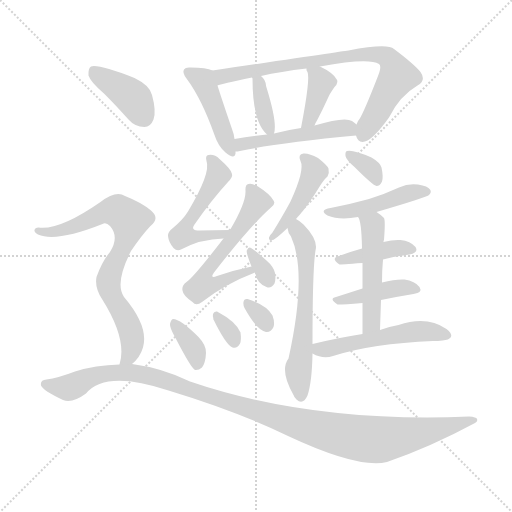
t = 0.00 s
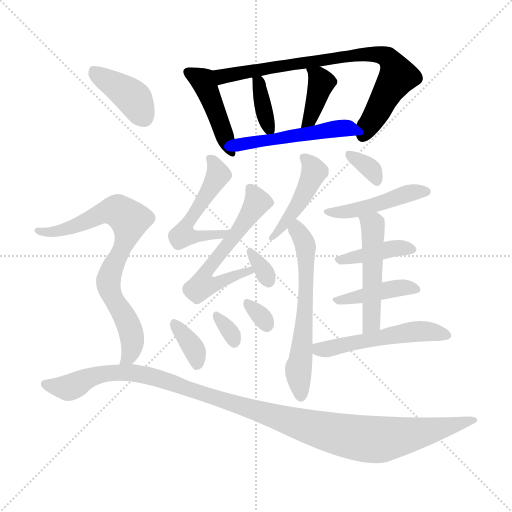
t = 2.87 s
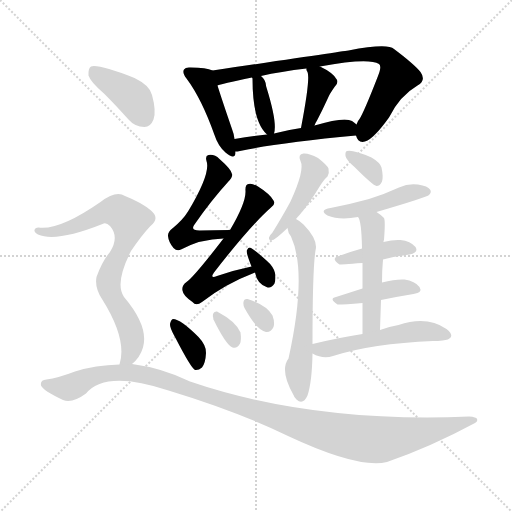
t = 5.73 s
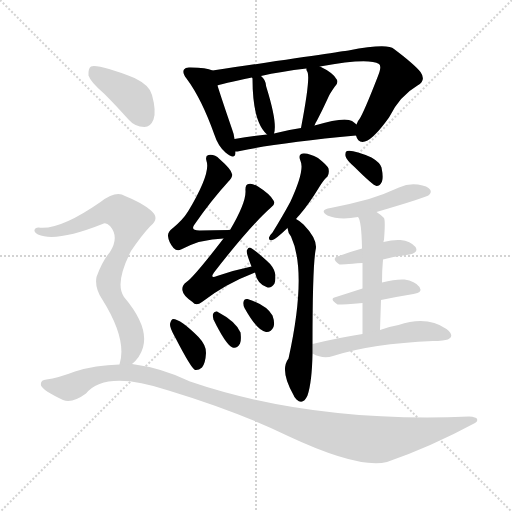
t = 8.59 s
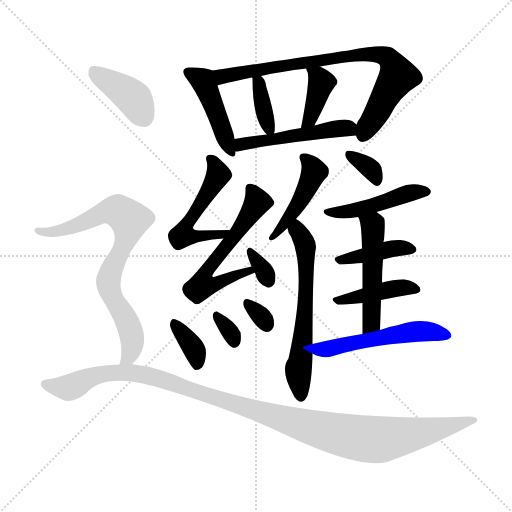
t = 11.46 s
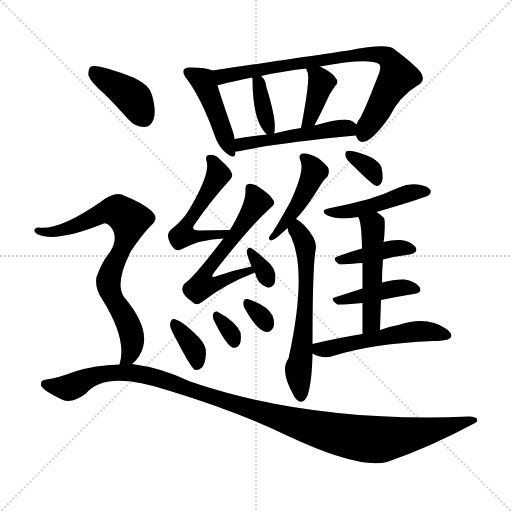
t = 14.32 s

The animated SVG that drew these frames (rendered in a browser with its animation timeline set to each time). Animation: 22 CSS @keyframes rules; one cycle of 14.32 s.

<svg version="1.1" viewBox="0 0 1024 1024" xmlns="http://www.w3.org/2000/svg">
  <g stroke="lightgray" stroke-dasharray="1,1" stroke-width="1" transform="scale(4, 4)">
    <line x1="0" y1="0" x2="256" y2="256"></line>
    <line x1="256" y1="0" x2="0" y2="256"></line>
    <line x1="128" y1="0" x2="128" y2="256"></line>
    <line x1="0" y1="128" x2="256" y2="128"></line>
  </g>
<g transform="scale(1, -1) translate(0, -900)">
   <style type="text/css">
    @keyframes keyframes0 {
      from {
       stroke: blue;
       stroke-dashoffset: 444;
       stroke-width: 128;
       }
       59% {
       animation-timing-function: step-end;
       stroke: blue;
       stroke-dashoffset: 0;
       stroke-width: 128;
       }
       to {
       stroke: black;
       stroke-width: 1024;
       }
       }
       #make-me-a-hanzi-animation-0 {
         animation: keyframes0 0.611328s both;
         animation-delay: 0.000000s;
         animation-timing-function: linear;
       }
    @keyframes keyframes1 {
      from {
       stroke: blue;
       stroke-dashoffset: 784;
       stroke-width: 128;
       }
       72% {
       animation-timing-function: step-end;
       stroke: blue;
       stroke-dashoffset: 0;
       stroke-width: 128;
       }
       to {
       stroke: black;
       stroke-width: 1024;
       }
       }
       #make-me-a-hanzi-animation-1 {
         animation: keyframes1 0.888021s both;
         animation-delay: 0.611328s;
         animation-timing-function: linear;
       }
    @keyframes keyframes2 {
      from {
       stroke: blue;
       stroke-dashoffset: 358;
       stroke-width: 128;
       }
       54% {
       animation-timing-function: step-end;
       stroke: blue;
       stroke-dashoffset: 0;
       stroke-width: 128;
       }
       to {
       stroke: black;
       stroke-width: 1024;
       }
       }
       #make-me-a-hanzi-animation-2 {
         animation: keyframes2 0.541341s both;
         animation-delay: 1.499349s;
         animation-timing-function: linear;
       }
    @keyframes keyframes3 {
      from {
       stroke: blue;
       stroke-dashoffset: 382;
       stroke-width: 128;
       }
       55% {
       animation-timing-function: step-end;
       stroke: blue;
       stroke-dashoffset: 0;
       stroke-width: 128;
       }
       to {
       stroke: black;
       stroke-width: 1024;
       }
       }
       #make-me-a-hanzi-animation-3 {
         animation: keyframes3 0.560872s both;
         animation-delay: 2.040690s;
         animation-timing-function: linear;
       }
    @keyframes keyframes4 {
      from {
       stroke: blue;
       stroke-dashoffset: 492;
       stroke-width: 128;
       }
       62% {
       animation-timing-function: step-end;
       stroke: blue;
       stroke-dashoffset: 0;
       stroke-width: 128;
       }
       to {
       stroke: black;
       stroke-width: 1024;
       }
       }
       #make-me-a-hanzi-animation-4 {
         animation: keyframes4 0.650391s both;
         animation-delay: 2.601563s;
         animation-timing-function: linear;
       }
    @keyframes keyframes5 {
      from {
       stroke: blue;
       stroke-dashoffset: 510;
       stroke-width: 128;
       }
       62% {
       animation-timing-function: step-end;
       stroke: blue;
       stroke-dashoffset: 0;
       stroke-width: 128;
       }
       to {
       stroke: black;
       stroke-width: 1024;
       }
       }
       #make-me-a-hanzi-animation-5 {
         animation: keyframes5 0.665039s both;
         animation-delay: 3.251953s;
         animation-timing-function: linear;
       }
    @keyframes keyframes6 {
      from {
       stroke: blue;
       stroke-dashoffset: 574;
       stroke-width: 128;
       }
       65% {
       animation-timing-function: step-end;
       stroke: blue;
       stroke-dashoffset: 0;
       stroke-width: 128;
       }
       to {
       stroke: black;
       stroke-width: 1024;
       }
       }
       #make-me-a-hanzi-animation-6 {
         animation: keyframes6 0.717122s both;
         animation-delay: 3.916992s;
         animation-timing-function: linear;
       }
    @keyframes keyframes7 {
      from {
       stroke: blue;
       stroke-dashoffset: 328;
       stroke-width: 128;
       }
       52% {
       animation-timing-function: step-end;
       stroke: blue;
       stroke-dashoffset: 0;
       stroke-width: 128;
       }
       to {
       stroke: black;
       stroke-width: 1024;
       }
       }
       #make-me-a-hanzi-animation-7 {
         animation: keyframes7 0.516927s both;
         animation-delay: 4.634115s;
         animation-timing-function: linear;
       }
    @keyframes keyframes8 {
      from {
       stroke: blue;
       stroke-dashoffset: 355;
       stroke-width: 128;
       }
       54% {
       animation-timing-function: step-end;
       stroke: blue;
       stroke-dashoffset: 0;
       stroke-width: 128;
       }
       to {
       stroke: black;
       stroke-width: 1024;
       }
       }
       #make-me-a-hanzi-animation-8 {
         animation: keyframes8 0.538900s both;
         animation-delay: 5.151042s;
         animation-timing-function: linear;
       }
    @keyframes keyframes9 {
      from {
       stroke: blue;
       stroke-dashoffset: 318;
       stroke-width: 128;
       }
       51% {
       animation-timing-function: step-end;
       stroke: blue;
       stroke-dashoffset: 0;
       stroke-width: 128;
       }
       to {
       stroke: black;
       stroke-width: 1024;
       }
       }
       #make-me-a-hanzi-animation-9 {
         animation: keyframes9 0.508789s both;
         animation-delay: 5.689941s;
         animation-timing-function: linear;
       }
    @keyframes keyframes10 {
      from {
       stroke: blue;
       stroke-dashoffset: 311;
       stroke-width: 128;
       }
       50% {
       animation-timing-function: step-end;
       stroke: blue;
       stroke-dashoffset: 0;
       stroke-width: 128;
       }
       to {
       stroke: black;
       stroke-width: 1024;
       }
       }
       #make-me-a-hanzi-animation-10 {
         animation: keyframes10 0.503092s both;
         animation-delay: 6.198730s;
         animation-timing-function: linear;
       }
    @keyframes keyframes11 {
      from {
       stroke: blue;
       stroke-dashoffset: 447;
       stroke-width: 128;
       }
       59% {
       animation-timing-function: step-end;
       stroke: blue;
       stroke-dashoffset: 0;
       stroke-width: 128;
       }
       to {
       stroke: black;
       stroke-width: 1024;
       }
       }
       #make-me-a-hanzi-animation-11 {
         animation: keyframes11 0.613770s both;
         animation-delay: 6.701823s;
         animation-timing-function: linear;
       }
    @keyframes keyframes12 {
      from {
       stroke: blue;
       stroke-dashoffset: 605;
       stroke-width: 128;
       }
       66% {
       animation-timing-function: step-end;
       stroke: blue;
       stroke-dashoffset: 0;
       stroke-width: 128;
       }
       to {
       stroke: black;
       stroke-width: 1024;
       }
       }
       #make-me-a-hanzi-animation-12 {
         animation: keyframes12 0.742350s both;
         animation-delay: 7.315592s;
         animation-timing-function: linear;
       }
    @keyframes keyframes13 {
      from {
       stroke: blue;
       stroke-dashoffset: 336;
       stroke-width: 128;
       }
       52% {
       animation-timing-function: step-end;
       stroke: blue;
       stroke-dashoffset: 0;
       stroke-width: 128;
       }
       to {
       stroke: black;
       stroke-width: 1024;
       }
       }
       #make-me-a-hanzi-animation-13 {
         animation: keyframes13 0.523438s both;
         animation-delay: 8.057943s;
         animation-timing-function: linear;
       }
    @keyframes keyframes14 {
      from {
       stroke: blue;
       stroke-dashoffset: 458;
       stroke-width: 128;
       }
       60% {
       animation-timing-function: step-end;
       stroke: blue;
       stroke-dashoffset: 0;
       stroke-width: 128;
       }
       to {
       stroke: black;
       stroke-width: 1024;
       }
       }
       #make-me-a-hanzi-animation-14 {
         animation: keyframes14 0.622721s both;
         animation-delay: 8.581380s;
         animation-timing-function: linear;
       }
    @keyframes keyframes15 {
      from {
       stroke: blue;
       stroke-dashoffset: 403;
       stroke-width: 128;
       }
       57% {
       animation-timing-function: step-end;
       stroke: blue;
       stroke-dashoffset: 0;
       stroke-width: 128;
       }
       to {
       stroke: black;
       stroke-width: 1024;
       }
       }
       #make-me-a-hanzi-animation-15 {
         animation: keyframes15 0.577962s both;
         animation-delay: 9.204102s;
         animation-timing-function: linear;
       }
    @keyframes keyframes16 {
      from {
       stroke: blue;
       stroke-dashoffset: 413;
       stroke-width: 128;
       }
       57% {
       animation-timing-function: step-end;
       stroke: blue;
       stroke-dashoffset: 0;
       stroke-width: 128;
       }
       to {
       stroke: black;
       stroke-width: 1024;
       }
       }
       #make-me-a-hanzi-animation-16 {
         animation: keyframes16 0.586100s both;
         animation-delay: 9.782064s;
         animation-timing-function: linear;
       }
    @keyframes keyframes17 {
      from {
       stroke: blue;
       stroke-dashoffset: 498;
       stroke-width: 128;
       }
       62% {
       animation-timing-function: step-end;
       stroke: blue;
       stroke-dashoffset: 0;
       stroke-width: 128;
       }
       to {
       stroke: black;
       stroke-width: 1024;
       }
       }
       #make-me-a-hanzi-animation-17 {
         animation: keyframes17 0.655273s both;
         animation-delay: 10.368164s;
         animation-timing-function: linear;
       }
    @keyframes keyframes18 {
      from {
       stroke: blue;
       stroke-dashoffset: 524;
       stroke-width: 128;
       }
       63% {
       animation-timing-function: step-end;
       stroke: blue;
       stroke-dashoffset: 0;
       stroke-width: 128;
       }
       to {
       stroke: black;
       stroke-width: 1024;
       }
       }
       #make-me-a-hanzi-animation-18 {
         animation: keyframes18 0.676432s both;
         animation-delay: 11.023438s;
         animation-timing-function: linear;
       }
    @keyframes keyframes19 {
      from {
       stroke: blue;
       stroke-dashoffset: 398;
       stroke-width: 128;
       }
       56% {
       animation-timing-function: step-end;
       stroke: blue;
       stroke-dashoffset: 0;
       stroke-width: 128;
       }
       to {
       stroke: black;
       stroke-width: 1024;
       }
       }
       #make-me-a-hanzi-animation-19 {
         animation: keyframes19 0.573893s both;
         animation-delay: 11.699870s;
         animation-timing-function: linear;
       }
    @keyframes keyframes20 {
      from {
       stroke: blue;
       stroke-dashoffset: 761;
       stroke-width: 128;
       }
       71% {
       animation-timing-function: step-end;
       stroke: blue;
       stroke-dashoffset: 0;
       stroke-width: 128;
       }
       to {
       stroke: black;
       stroke-width: 1024;
       }
       }
       #make-me-a-hanzi-animation-20 {
         animation: keyframes20 0.869303s both;
         animation-delay: 12.273763s;
         animation-timing-function: linear;
       }
    @keyframes keyframes21 {
      from {
       stroke: blue;
       stroke-dashoffset: 1143;
       stroke-width: 128;
       }
       79% {
       animation-timing-function: step-end;
       stroke: blue;
       stroke-dashoffset: 0;
       stroke-width: 128;
       }
       to {
       stroke: black;
       stroke-width: 1024;
       }
       }
       #make-me-a-hanzi-animation-21 {
         animation: keyframes21 1.180176s both;
         animation-delay: 13.143066s;
         animation-timing-function: linear;
       }
</style>
<path d="M 425.0 759.0 Q 413.0 765.0 381.0 765.0 Q 371.0 766.0 368.0 761.0 Q 364.0 755.0 373.0 743.0 Q 403.0 703.0 429.0 630.0 Q 436.0 608.0 451.0 595.0 Q 469.0 580.0 471.0 593.0 Q 471.0 594.0 471.0 597.0 L 469.0 622.0 Q 468.0 632.0 464.0 642.0 Q 443.0 703.0 435.0 729.0 C 426.0 758.0 426.0 759.0 425.0 759.0 Z" fill="lightgray"></path> 
<path d="M 712.0 629.0 Q 715.0 617.0 725.0 616.0 Q 743.0 616.0 778.0 665.0 Q 799.0 708.0 835.0 729.0 Q 853.0 739.0 841.0 756.0 Q 828.0 772.0 788.0 802.0 Q 775.0 814.0 697.0 799.0 Q 696.0 799.0 425.0 759.0 C 395.0 755.0 406.0 721.0 435.0 729.0 Q 441.0 732.0 504.0 745.0 L 522.0 748.0 Q 561.0 757.0 613.0 763.0 L 640.0 767.0 Q 737.0 785.0 758.0 772.0 Q 764.0 768.0 756.0 748.0 Q 728.0 676.0 719.0 662.0 Q 715.0 658.0 713.0 651.0 C 705.0 637.0 705.0 637.0 712.0 629.0 Z" fill="lightgray"></path> 
<path d="M 548.0 633.0 Q 555.0 654.0 533.0 725.0 Q 532.0 728.0 532.0 729.0 Q 531.0 741.0 522.0 748.0 C 500.0 768.0 498.0 770.0 504.0 745.0 L 505.0 743.0 Q 505.0 656.0 534.0 631.0 C 545.0 621.0 545.0 621.0 548.0 633.0 Z" fill="lightgray"></path> 
<path d="M 629.0 649.0 Q 630.0 653.0 634.0 659.0 Q 644.0 678.0 655.0 702.0 Q 659.0 712.0 669.0 726.0 Q 679.0 736.0 672.0 743.0 Q 665.0 755.0 640.0 767.0 C 613.0 780.0 611.0 781.0 613.0 763.0 Q 612.0 760.0 615.0 756.0 Q 621.0 743.0 602.0 644.0 C 596.0 615.0 618.0 621.0 629.0 649.0 Z" fill="lightgray"></path> 
<path d="M 471.0 597.0 Q 475.0 597.0 480.0 598.0 Q 553.0 614.0 712.0 629.0 C 736.0 631.0 736.0 632.0 713.0 651.0 Q 709.0 655.0 704.0 658.0 Q 689.0 667.0 629.0 649.0 L 602.0 644.0 Q 574.0 640.0 548.0 633.0 L 534.0 631.0 Q 500.0 628.0 469.0 622.0 C 440.0 617.0 441.0 594.0 471.0 597.0 Z" fill="lightgray"></path> 
<path d="M 460.0 440.0 Q 426.0 440.0 399.0 439.0 Q 380.0 439.0 389.0 451.0 Q 423.0 500.0 456.0 536.0 Q 466.0 546.0 464.0 552.0 Q 463.0 561.0 439.0 582.0 Q 429.0 592.0 417.0 590.0 Q 410.0 589.0 413.0 578.0 Q 422.0 554.0 376.0 477.0 Q 366.0 461.0 347.0 445.0 Q 335.0 436.0 336.0 428.0 Q 337.0 416.0 347.0 404.0 Q 354.0 397.0 362.0 401.0 Q 401.0 422.0 447.0 423.0 C 477.0 424.0 490.0 440.0 460.0 440.0 Z" fill="lightgray"></path> 
<path d="M 503.0 367.0 Q 469.0 360.0 434.0 348.0 Q 419.0 342.0 428.0 355.0 Q 500.0 448.0 542.0 485.0 Q 552.0 492.0 547.0 499.0 Q 540.0 512.0 516.0 527.0 Q 504.0 534.0 497.0 532.0 Q 490.0 531.0 491.0 518.0 Q 492.0 494.0 460.0 440.0 L 447.0 423.0 Q 387.0 345.0 373.0 336.0 Q 363.0 329.0 365.0 319.0 Q 366.0 309.0 385.0 296.0 Q 392.0 287.0 404.0 296.0 Q 450.0 332.0 510.0 355.0 C 538.0 366.0 532.0 373.0 503.0 367.0 Z" fill="lightgray"></path> 
<path d="M 510.0 355.0 Q 514.0 333.0 533.0 326.0 Q 542.0 322.0 549.0 333.0 Q 552.0 340.0 550.0 354.0 Q 547.0 367.0 533.0 379.0 Q 512.0 398.0 502.0 404.0 Q 498.0 407.0 494.0 400.0 Q 491.0 397.0 503.0 367.0 L 510.0 355.0 Z" fill="lightgray"></path> 
<path d="M 351.0 224.0 Q 382.0 164.0 390.0 160.0 Q 397.0 159.0 404.0 165.0 Q 411.0 174.0 412.0 194.0 Q 413.0 209.0 397.0 226.0 Q 361.0 262.0 346.0 262.0 Q 342.0 261.0 340.0 252.0 Q 339.0 245.0 351.0 224.0 Z" fill="lightgray"></path> 
<path d="M 427.0 261.0 Q 452.0 210.0 465.0 205.0 Q 474.0 202.0 480.0 213.0 Q 483.0 220.0 481.0 235.0 Q 472.0 257.0 434.0 277.0 Q 428.0 278.0 426.0 272.0 Q 425.0 268.0 427.0 261.0 Z" fill="lightgray"></path> 
<path d="M 489.0 284.0 Q 514.0 239.0 532.0 236.0 Q 542.0 235.0 547.0 246.0 Q 550.0 255.0 545.0 269.0 Q 533.0 290.0 495.0 302.0 Q 488.0 303.0 487.0 296.0 Q 486.0 290.0 489.0 284.0 Z" fill="lightgray"></path> 
<path d="M 592.0 462.0 Q 595.0 466.0 599.0 470.0 Q 618.0 492.0 638.0 525.0 Q 647.0 540.0 655.0 547.0 Q 659.0 554.0 657.0 563.0 Q 654.0 570.0 636.0 584.0 Q 618.0 594.0 607.0 593.0 Q 595.0 592.0 601.0 578.0 Q 610.0 560.0 581.0 497.0 Q 566.0 469.0 545.0 435.0 Q 539.0 429.0 538.0 425.0 Q 537.0 418.0 545.0 420.0 Q 551.0 421.0 575.0 444.0 L 592.0 462.0 Z" fill="lightgray"></path> 
<path d="M 625.0 212.0 Q 625.0 363.0 631.0 399.0 Q 637.0 420.0 607.0 451.0 Q 600.0 458.0 592.0 462.0 C 567.0 478.0 567.0 473.0 575.0 444.0 Q 576.0 434.0 582.0 427.0 Q 615.0 355.0 577.0 183.0 Q 559.0 159.0 587.0 110.0 Q 588.0 106.0 593.0 101.0 Q 606.0 89.0 615.0 109.0 Q 624.0 136.0 625.0 193.0 L 625.0 212.0 Z" fill="lightgray"></path> 
<path d="M 709.0 566.0 Q 746.0 529.0 753.0 528.0 Q 760.0 528.0 764.0 537.0 Q 767.0 546.0 763.0 565.0 Q 760.0 575.0 743.0 585.0 Q 706.0 601.0 694.0 598.0 Q 690.0 597.0 691.0 588.0 Q 692.0 581.0 709.0 566.0 Z" fill="lightgray"></path> 
<path d="M 753.0 476.0 Q 855.0 506.0 858.0 510.0 Q 864.0 516.0 860.0 521.0 Q 856.0 528.0 836.0 531.0 Q 817.0 534.0 798.0 525.0 Q 770.0 512.0 738.0 502.0 Q 702.0 492.0 661.0 484.0 Q 637.0 480.0 655.0 469.0 Q 679.0 459.0 716.0 466.0 L 753.0 476.0 Z" fill="lightgray"></path> 
<path d="M 766.0 381.0 Q 794.0 388.0 819.0 391.0 Q 838.0 395.0 831.0 406.0 Q 821.0 418.0 801.0 420.0 Q 786.0 421.0 767.0 416.0 L 724.0 403.0 Q 699.0 396.0 675.0 387.0 Q 662.0 383.0 679.0 371.0 Q 680.0 371.0 725.0 374.0 L 766.0 381.0 Z" fill="lightgray"></path> 
<path d="M 762.0 300.0 Q 796.0 307.0 827.0 312.0 Q 846.0 315.0 839.0 326.0 Q 830.0 338.0 809.0 341.0 Q 791.0 342.0 764.0 335.0 L 725.0 323.0 Q 697.0 314.0 672.0 306.0 Q 657.0 303.0 675.0 291.0 Q 678.0 290.0 725.0 294.0 L 762.0 300.0 Z" fill="lightgray"></path> 
<path d="M 760.0 240.0 Q 761.0 271.0 762.0 300.0 L 764.0 335.0 Q 764.0 360.0 766.0 381.0 L 767.0 416.0 Q 767.0 419.0 768.0 420.0 Q 771.0 459.0 768.0 464.0 Q 761.0 471.0 753.0 476.0 C 728.0 493.0 704.0 493.0 716.0 466.0 Q 723.0 459.0 724.0 403.0 L 725.0 374.0 Q 725.0 353.0 725.0 323.0 L 725.0 294.0 Q 725.0 267.0 725.0 232.0 C 725.0 202.0 759.0 210.0 760.0 240.0 Z" fill="lightgray"></path> 
<path d="M 725.0 232.0 Q 679.0 225.0 625.0 212.0 C 599.0 206.0 599.0 206.0 625.0 193.0 Q 646.0 181.0 666.0 188.0 Q 744.0 213.0 866.0 218.0 Q 876.0 218.0 885.0 219.0 Q 898.0 220.0 902.0 226.0 Q 905.0 233.0 893.0 242.0 Q 854.0 269.0 797.0 250.0 Q 779.0 247.0 760.0 240.0 L 725.0 232.0 Z" fill="lightgray"></path> 
<path d="M 209.0 712.0 Q 231.0 690.0 257.0 661.0 Q 270.0 646.0 289.0 646.0 Q 301.0 646.0 307.0 661.0 Q 313.0 677.0 304.0 710.0 Q 300.0 729.0 269.0 744.0 Q 197.0 772.0 182.0 767.0 Q 176.0 763.0 177.0 749.0 Q 181.0 736.0 209.0 712.0 Z" fill="lightgray"></path> 
<path d="M 264.0 172.0 Q 280.0 185.0 286.0 205.0 Q 298.0 247.0 248.0 306.0 Q 229.0 333.0 262.0 398.0 Q 283.0 429.0 300.0 447.0 Q 321.0 463.0 302.0 479.0 Q 283.0 495.0 250.0 508.0 Q 232.0 520.0 201.0 496.0 Q 119.0 439.0 77.0 445.0 Q 70.0 445.0 69.0 440.0 Q 68.0 436.0 76.0 431.0 Q 112.0 415.0 205.0 452.0 Q 212.0 456.0 220.0 448.0 Q 239.0 426.0 220.0 396.0 Q 204.0 377.0 193.0 346.0 Q 189.0 325.0 204.0 302.0 Q 255.0 221.0 239.0 171.0 C 233.0 142.0 243.0 150.0 264.0 172.0 Z" fill="lightgray"></path> 
<path d="M 239.0 171.0 Q 191.0 170.0 150.0 157.0 Q 116.0 144.0 93.0 141.0 Q 80.0 140.0 82.0 129.0 Q 86.0 119.0 126.0 100.0 Q 145.0 93.0 172.0 113.0 Q 211.0 161.0 337.0 119.0 Q 475.0 77.0 576.0 28.0 Q 717.0 -38.0 774.0 -24.0 Q 861.0 6.0 950.0 54.0 Q 956.0 57.0 954.0 62.0 Q 953.0 66.0 938.0 67.0 Q 623.0 54.0 380.0 137.0 Q 325.0 164.0 264.0 172.0 L 239.0 171.0 Z" fill="lightgray"></path> 
      <clipPath id="make-me-a-hanzi-clip-0">
      <path d="M 425.0 759.0 Q 413.0 765.0 381.0 765.0 Q 371.0 766.0 368.0 761.0 Q 364.0 755.0 373.0 743.0 Q 403.0 703.0 429.0 630.0 Q 436.0 608.0 451.0 595.0 Q 469.0 580.0 471.0 593.0 Q 471.0 594.0 471.0 597.0 L 469.0 622.0 Q 468.0 632.0 464.0 642.0 Q 443.0 703.0 435.0 729.0 C 426.0 758.0 426.0 759.0 425.0 759.0 Z" fill="lightgray"></path>
      </clipPath>
      <path clip-path="url(#make-me-a-hanzi-clip-0)" d="M 377.0 756.0 L 405.0 739.0 L 463.0 595.0 " fill="none" id="make-me-a-hanzi-animation-0" stroke-dasharray="316 632" stroke-linecap="round"></path>

      <clipPath id="make-me-a-hanzi-clip-1">
      <path d="M 712.0 629.0 Q 715.0 617.0 725.0 616.0 Q 743.0 616.0 778.0 665.0 Q 799.0 708.0 835.0 729.0 Q 853.0 739.0 841.0 756.0 Q 828.0 772.0 788.0 802.0 Q 775.0 814.0 697.0 799.0 Q 696.0 799.0 425.0 759.0 C 395.0 755.0 406.0 721.0 435.0 729.0 Q 441.0 732.0 504.0 745.0 L 522.0 748.0 Q 561.0 757.0 613.0 763.0 L 640.0 767.0 Q 737.0 785.0 758.0 772.0 Q 764.0 768.0 756.0 748.0 Q 728.0 676.0 719.0 662.0 Q 715.0 658.0 713.0 651.0 C 705.0 637.0 705.0 637.0 712.0 629.0 Z" fill="lightgray"></path>
      </clipPath>
      <path clip-path="url(#make-me-a-hanzi-clip-1)" d="M 435.0 737.0 L 446.0 749.0 L 521.0 764.0 L 711.0 791.0 L 765.0 789.0 L 783.0 775.0 L 794.0 746.0 L 726.0 629.0 " fill="none" id="make-me-a-hanzi-animation-1" stroke-dasharray="656 1312" stroke-linecap="round"></path>

      <clipPath id="make-me-a-hanzi-clip-2">
      <path d="M 548.0 633.0 Q 555.0 654.0 533.0 725.0 Q 532.0 728.0 532.0 729.0 Q 531.0 741.0 522.0 748.0 C 500.0 768.0 498.0 770.0 504.0 745.0 L 505.0 743.0 Q 505.0 656.0 534.0 631.0 C 545.0 621.0 545.0 621.0 548.0 633.0 Z" fill="lightgray"></path>
      </clipPath>
      <path clip-path="url(#make-me-a-hanzi-clip-2)" d="M 519.0 738.0 L 523.0 697.0 L 540.0 639.0 " fill="none" id="make-me-a-hanzi-animation-2" stroke-dasharray="230 460" stroke-linecap="round"></path>

      <clipPath id="make-me-a-hanzi-clip-3">
      <path d="M 629.0 649.0 Q 630.0 653.0 634.0 659.0 Q 644.0 678.0 655.0 702.0 Q 659.0 712.0 669.0 726.0 Q 679.0 736.0 672.0 743.0 Q 665.0 755.0 640.0 767.0 C 613.0 780.0 611.0 781.0 613.0 763.0 Q 612.0 760.0 615.0 756.0 Q 621.0 743.0 602.0 644.0 C 596.0 615.0 618.0 621.0 629.0 649.0 Z" fill="lightgray"></path>
      </clipPath>
      <path clip-path="url(#make-me-a-hanzi-clip-3)" d="M 620.0 761.0 L 643.0 734.0 L 619.0 661.0 L 607.0 655.0 " fill="none" id="make-me-a-hanzi-animation-3" stroke-dasharray="254 508" stroke-linecap="round"></path>

      <clipPath id="make-me-a-hanzi-clip-4">
      <path d="M 471.0 597.0 Q 475.0 597.0 480.0 598.0 Q 553.0 614.0 712.0 629.0 C 736.0 631.0 736.0 632.0 713.0 651.0 Q 709.0 655.0 704.0 658.0 Q 689.0 667.0 629.0 649.0 L 602.0 644.0 Q 574.0 640.0 548.0 633.0 L 534.0 631.0 Q 500.0 628.0 469.0 622.0 C 440.0 617.0 441.0 594.0 471.0 597.0 Z" fill="lightgray"></path>
      </clipPath>
      <path clip-path="url(#make-me-a-hanzi-clip-4)" d="M 475.0 604.0 L 490.0 614.0 L 664.0 642.0 L 695.0 644.0 L 701.0 635.0 " fill="none" id="make-me-a-hanzi-animation-4" stroke-dasharray="364 728" stroke-linecap="round"></path>

      <clipPath id="make-me-a-hanzi-clip-5">
      <path d="M 460.0 440.0 Q 426.0 440.0 399.0 439.0 Q 380.0 439.0 389.0 451.0 Q 423.0 500.0 456.0 536.0 Q 466.0 546.0 464.0 552.0 Q 463.0 561.0 439.0 582.0 Q 429.0 592.0 417.0 590.0 Q 410.0 589.0 413.0 578.0 Q 422.0 554.0 376.0 477.0 Q 366.0 461.0 347.0 445.0 Q 335.0 436.0 336.0 428.0 Q 337.0 416.0 347.0 404.0 Q 354.0 397.0 362.0 401.0 Q 401.0 422.0 447.0 423.0 C 477.0 424.0 490.0 440.0 460.0 440.0 Z" fill="lightgray"></path>
      </clipPath>
      <path clip-path="url(#make-me-a-hanzi-clip-5)" d="M 422.0 582.0 L 436.0 551.0 L 374.0 452.0 L 373.0 432.0 L 392.0 427.0 L 439.0 430.0 L 452.0 440.0 " fill="none" id="make-me-a-hanzi-animation-5" stroke-dasharray="382 764" stroke-linecap="round"></path>

      <clipPath id="make-me-a-hanzi-clip-6">
      <path d="M 503.0 367.0 Q 469.0 360.0 434.0 348.0 Q 419.0 342.0 428.0 355.0 Q 500.0 448.0 542.0 485.0 Q 552.0 492.0 547.0 499.0 Q 540.0 512.0 516.0 527.0 Q 504.0 534.0 497.0 532.0 Q 490.0 531.0 491.0 518.0 Q 492.0 494.0 460.0 440.0 L 447.0 423.0 Q 387.0 345.0 373.0 336.0 Q 363.0 329.0 365.0 319.0 Q 366.0 309.0 385.0 296.0 Q 392.0 287.0 404.0 296.0 Q 450.0 332.0 510.0 355.0 C 538.0 366.0 532.0 373.0 503.0 367.0 Z" fill="lightgray"></path>
      </clipPath>
      <path clip-path="url(#make-me-a-hanzi-clip-6)" d="M 501.0 522.0 L 512.0 506.0 L 513.0 492.0 L 472.0 430.0 L 414.0 360.0 L 411.0 334.0 L 441.0 335.0 L 500.0 357.0 " fill="none" id="make-me-a-hanzi-animation-6" stroke-dasharray="446 892" stroke-linecap="round"></path>

      <clipPath id="make-me-a-hanzi-clip-7">
      <path d="M 510.0 355.0 Q 514.0 333.0 533.0 326.0 Q 542.0 322.0 549.0 333.0 Q 552.0 340.0 550.0 354.0 Q 547.0 367.0 533.0 379.0 Q 512.0 398.0 502.0 404.0 Q 498.0 407.0 494.0 400.0 Q 491.0 397.0 503.0 367.0 L 510.0 355.0 Z" fill="lightgray"></path>
      </clipPath>
      <path clip-path="url(#make-me-a-hanzi-clip-7)" d="M 500.0 397.0 L 527.0 362.0 L 538.0 337.0 " fill="none" id="make-me-a-hanzi-animation-7" stroke-dasharray="200 400" stroke-linecap="round"></path>

      <clipPath id="make-me-a-hanzi-clip-8">
      <path d="M 351.0 224.0 Q 382.0 164.0 390.0 160.0 Q 397.0 159.0 404.0 165.0 Q 411.0 174.0 412.0 194.0 Q 413.0 209.0 397.0 226.0 Q 361.0 262.0 346.0 262.0 Q 342.0 261.0 340.0 252.0 Q 339.0 245.0 351.0 224.0 Z" fill="lightgray"></path>
      </clipPath>
      <path clip-path="url(#make-me-a-hanzi-clip-8)" d="M 349.0 254.0 L 390.0 197.0 L 395.0 169.0 " fill="none" id="make-me-a-hanzi-animation-8" stroke-dasharray="227 454" stroke-linecap="round"></path>

      <clipPath id="make-me-a-hanzi-clip-9">
      <path d="M 427.0 261.0 Q 452.0 210.0 465.0 205.0 Q 474.0 202.0 480.0 213.0 Q 483.0 220.0 481.0 235.0 Q 472.0 257.0 434.0 277.0 Q 428.0 278.0 426.0 272.0 Q 425.0 268.0 427.0 261.0 Z" fill="lightgray"></path>
      </clipPath>
      <path clip-path="url(#make-me-a-hanzi-clip-9)" d="M 435.0 267.0 L 466.0 228.0 L 468.0 216.0 " fill="none" id="make-me-a-hanzi-animation-9" stroke-dasharray="190 380" stroke-linecap="round"></path>

      <clipPath id="make-me-a-hanzi-clip-10">
      <path d="M 489.0 284.0 Q 514.0 239.0 532.0 236.0 Q 542.0 235.0 547.0 246.0 Q 550.0 255.0 545.0 269.0 Q 533.0 290.0 495.0 302.0 Q 488.0 303.0 487.0 296.0 Q 486.0 290.0 489.0 284.0 Z" fill="lightgray"></path>
      </clipPath>
      <path clip-path="url(#make-me-a-hanzi-clip-10)" d="M 497.0 291.0 L 533.0 250.0 " fill="none" id="make-me-a-hanzi-animation-10" stroke-dasharray="183 366" stroke-linecap="round"></path>

      <clipPath id="make-me-a-hanzi-clip-11">
      <path d="M 592.0 462.0 Q 595.0 466.0 599.0 470.0 Q 618.0 492.0 638.0 525.0 Q 647.0 540.0 655.0 547.0 Q 659.0 554.0 657.0 563.0 Q 654.0 570.0 636.0 584.0 Q 618.0 594.0 607.0 593.0 Q 595.0 592.0 601.0 578.0 Q 610.0 560.0 581.0 497.0 Q 566.0 469.0 545.0 435.0 Q 539.0 429.0 538.0 425.0 Q 537.0 418.0 545.0 420.0 Q 551.0 421.0 575.0 444.0 L 592.0 462.0 Z" fill="lightgray"></path>
      </clipPath>
      <path clip-path="url(#make-me-a-hanzi-clip-11)" d="M 607.0 584.0 L 629.0 557.0 L 624.0 544.0 L 598.0 494.0 L 563.0 443.0 L 545.0 427.0 " fill="none" id="make-me-a-hanzi-animation-11" stroke-dasharray="319 638" stroke-linecap="round"></path>

      <clipPath id="make-me-a-hanzi-clip-12">
      <path d="M 625.0 212.0 Q 625.0 363.0 631.0 399.0 Q 637.0 420.0 607.0 451.0 Q 600.0 458.0 592.0 462.0 C 567.0 478.0 567.0 473.0 575.0 444.0 Q 576.0 434.0 582.0 427.0 Q 615.0 355.0 577.0 183.0 Q 559.0 159.0 587.0 110.0 Q 588.0 106.0 593.0 101.0 Q 606.0 89.0 615.0 109.0 Q 624.0 136.0 625.0 193.0 L 625.0 212.0 Z" fill="lightgray"></path>
      </clipPath>
      <path clip-path="url(#make-me-a-hanzi-clip-12)" d="M 592.0 453.0 L 611.0 406.0 L 613.0 356.0 L 609.0 248.0 L 597.0 163.0 L 602.0 109.0 " fill="none" id="make-me-a-hanzi-animation-12" stroke-dasharray="477 954" stroke-linecap="round"></path>

      <clipPath id="make-me-a-hanzi-clip-13">
      <path d="M 709.0 566.0 Q 746.0 529.0 753.0 528.0 Q 760.0 528.0 764.0 537.0 Q 767.0 546.0 763.0 565.0 Q 760.0 575.0 743.0 585.0 Q 706.0 601.0 694.0 598.0 Q 690.0 597.0 691.0 588.0 Q 692.0 581.0 709.0 566.0 Z" fill="lightgray"></path>
      </clipPath>
      <path clip-path="url(#make-me-a-hanzi-clip-13)" d="M 698.0 591.0 L 739.0 565.0 L 754.0 537.0 " fill="none" id="make-me-a-hanzi-animation-13" stroke-dasharray="208 416" stroke-linecap="round"></path>

      <clipPath id="make-me-a-hanzi-clip-14">
      <path d="M 753.0 476.0 Q 855.0 506.0 858.0 510.0 Q 864.0 516.0 860.0 521.0 Q 856.0 528.0 836.0 531.0 Q 817.0 534.0 798.0 525.0 Q 770.0 512.0 738.0 502.0 Q 702.0 492.0 661.0 484.0 Q 637.0 480.0 655.0 469.0 Q 679.0 459.0 716.0 466.0 L 753.0 476.0 Z" fill="lightgray"></path>
      </clipPath>
      <path clip-path="url(#make-me-a-hanzi-clip-14)" d="M 656.0 477.0 L 704.0 479.0 L 763.0 492.0 L 820.0 514.0 L 852.0 517.0 " fill="none" id="make-me-a-hanzi-animation-14" stroke-dasharray="330 660" stroke-linecap="round"></path>

      <clipPath id="make-me-a-hanzi-clip-15">
      <path d="M 766.0 381.0 Q 794.0 388.0 819.0 391.0 Q 838.0 395.0 831.0 406.0 Q 821.0 418.0 801.0 420.0 Q 786.0 421.0 767.0 416.0 L 724.0 403.0 Q 699.0 396.0 675.0 387.0 Q 662.0 383.0 679.0 371.0 Q 680.0 371.0 725.0 374.0 L 766.0 381.0 Z" fill="lightgray"></path>
      </clipPath>
      <path clip-path="url(#make-me-a-hanzi-clip-15)" d="M 678.0 379.0 L 787.0 403.0 L 822.0 401.0 " fill="none" id="make-me-a-hanzi-animation-15" stroke-dasharray="275 550" stroke-linecap="round"></path>

      <clipPath id="make-me-a-hanzi-clip-16">
      <path d="M 762.0 300.0 Q 796.0 307.0 827.0 312.0 Q 846.0 315.0 839.0 326.0 Q 830.0 338.0 809.0 341.0 Q 791.0 342.0 764.0 335.0 L 725.0 323.0 Q 697.0 314.0 672.0 306.0 Q 657.0 303.0 675.0 291.0 Q 678.0 290.0 725.0 294.0 L 762.0 300.0 Z" fill="lightgray"></path>
      </clipPath>
      <path clip-path="url(#make-me-a-hanzi-clip-16)" d="M 677.0 299.0 L 803.0 325.0 L 831.0 321.0 " fill="none" id="make-me-a-hanzi-animation-16" stroke-dasharray="285 570" stroke-linecap="round"></path>

      <clipPath id="make-me-a-hanzi-clip-17">
      <path d="M 760.0 240.0 Q 761.0 271.0 762.0 300.0 L 764.0 335.0 Q 764.0 360.0 766.0 381.0 L 767.0 416.0 Q 767.0 419.0 768.0 420.0 Q 771.0 459.0 768.0 464.0 Q 761.0 471.0 753.0 476.0 C 728.0 493.0 704.0 493.0 716.0 466.0 Q 723.0 459.0 724.0 403.0 L 725.0 374.0 Q 725.0 353.0 725.0 323.0 L 725.0 294.0 Q 725.0 267.0 725.0 232.0 C 725.0 202.0 759.0 210.0 760.0 240.0 Z" fill="lightgray"></path>
      </clipPath>
      <path clip-path="url(#make-me-a-hanzi-clip-17)" d="M 723.0 465.0 L 746.0 449.0 L 747.0 432.0 L 744.0 264.0 L 740.0 249.0 L 729.0 241.0 " fill="none" id="make-me-a-hanzi-animation-17" stroke-dasharray="370 740" stroke-linecap="round"></path>

      <clipPath id="make-me-a-hanzi-clip-18">
      <path d="M 725.0 232.0 Q 679.0 225.0 625.0 212.0 C 599.0 206.0 599.0 206.0 625.0 193.0 Q 646.0 181.0 666.0 188.0 Q 744.0 213.0 866.0 218.0 Q 876.0 218.0 885.0 219.0 Q 898.0 220.0 902.0 226.0 Q 905.0 233.0 893.0 242.0 Q 854.0 269.0 797.0 250.0 Q 779.0 247.0 760.0 240.0 L 725.0 232.0 Z" fill="lightgray"></path>
      </clipPath>
      <path clip-path="url(#make-me-a-hanzi-clip-18)" d="M 634.0 207.0 L 639.0 201.0 L 656.0 202.0 L 810.0 235.0 L 848.0 238.0 L 895.0 229.0 " fill="none" id="make-me-a-hanzi-animation-18" stroke-dasharray="396 792" stroke-linecap="round"></path>

      <clipPath id="make-me-a-hanzi-clip-19">
      <path d="M 209.0 712.0 Q 231.0 690.0 257.0 661.0 Q 270.0 646.0 289.0 646.0 Q 301.0 646.0 307.0 661.0 Q 313.0 677.0 304.0 710.0 Q 300.0 729.0 269.0 744.0 Q 197.0 772.0 182.0 767.0 Q 176.0 763.0 177.0 749.0 Q 181.0 736.0 209.0 712.0 Z" fill="lightgray"></path>
      </clipPath>
      <path clip-path="url(#make-me-a-hanzi-clip-19)" d="M 186.0 760.0 L 266.0 704.0 L 288.0 666.0 " fill="none" id="make-me-a-hanzi-animation-19" stroke-dasharray="270 540" stroke-linecap="round"></path>

      <clipPath id="make-me-a-hanzi-clip-20">
      <path d="M 264.0 172.0 Q 280.0 185.0 286.0 205.0 Q 298.0 247.0 248.0 306.0 Q 229.0 333.0 262.0 398.0 Q 283.0 429.0 300.0 447.0 Q 321.0 463.0 302.0 479.0 Q 283.0 495.0 250.0 508.0 Q 232.0 520.0 201.0 496.0 Q 119.0 439.0 77.0 445.0 Q 70.0 445.0 69.0 440.0 Q 68.0 436.0 76.0 431.0 Q 112.0 415.0 205.0 452.0 Q 212.0 456.0 220.0 448.0 Q 239.0 426.0 220.0 396.0 Q 204.0 377.0 193.0 346.0 Q 189.0 325.0 204.0 302.0 Q 255.0 221.0 239.0 171.0 C 233.0 142.0 243.0 150.0 264.0 172.0 Z" fill="lightgray"></path>
      </clipPath>
      <path clip-path="url(#make-me-a-hanzi-clip-20)" d="M 76.0 438.0 L 125.0 439.0 L 203.0 474.0 L 224.0 477.0 L 235.0 478.0 L 259.0 460.0 L 251.0 417.0 L 217.0 337.0 L 227.0 302.0 L 263.0 232.0 L 262.0 197.0 L 245.0 176.0 " fill="none" id="make-me-a-hanzi-animation-20" stroke-dasharray="633 1266" stroke-linecap="round"></path>

      <clipPath id="make-me-a-hanzi-clip-21">
      <path d="M 239.0 171.0 Q 191.0 170.0 150.0 157.0 Q 116.0 144.0 93.0 141.0 Q 80.0 140.0 82.0 129.0 Q 86.0 119.0 126.0 100.0 Q 145.0 93.0 172.0 113.0 Q 211.0 161.0 337.0 119.0 Q 475.0 77.0 576.0 28.0 Q 717.0 -38.0 774.0 -24.0 Q 861.0 6.0 950.0 54.0 Q 956.0 57.0 954.0 62.0 Q 953.0 66.0 938.0 67.0 Q 623.0 54.0 380.0 137.0 Q 325.0 164.0 264.0 172.0 L 239.0 171.0 Z" fill="lightgray"></path>
      </clipPath>
      <path clip-path="url(#make-me-a-hanzi-clip-21)" d="M 91.0 132.0 L 140.0 125.0 L 202.0 152.0 L 283.0 152.0 L 599.0 51.0 L 742.0 21.0 L 836.0 33.0 L 949.0 60.0 " fill="none" id="make-me-a-hanzi-animation-21" stroke-dasharray="1015 2030" stroke-linecap="round"></path>

</g>
</svg>
